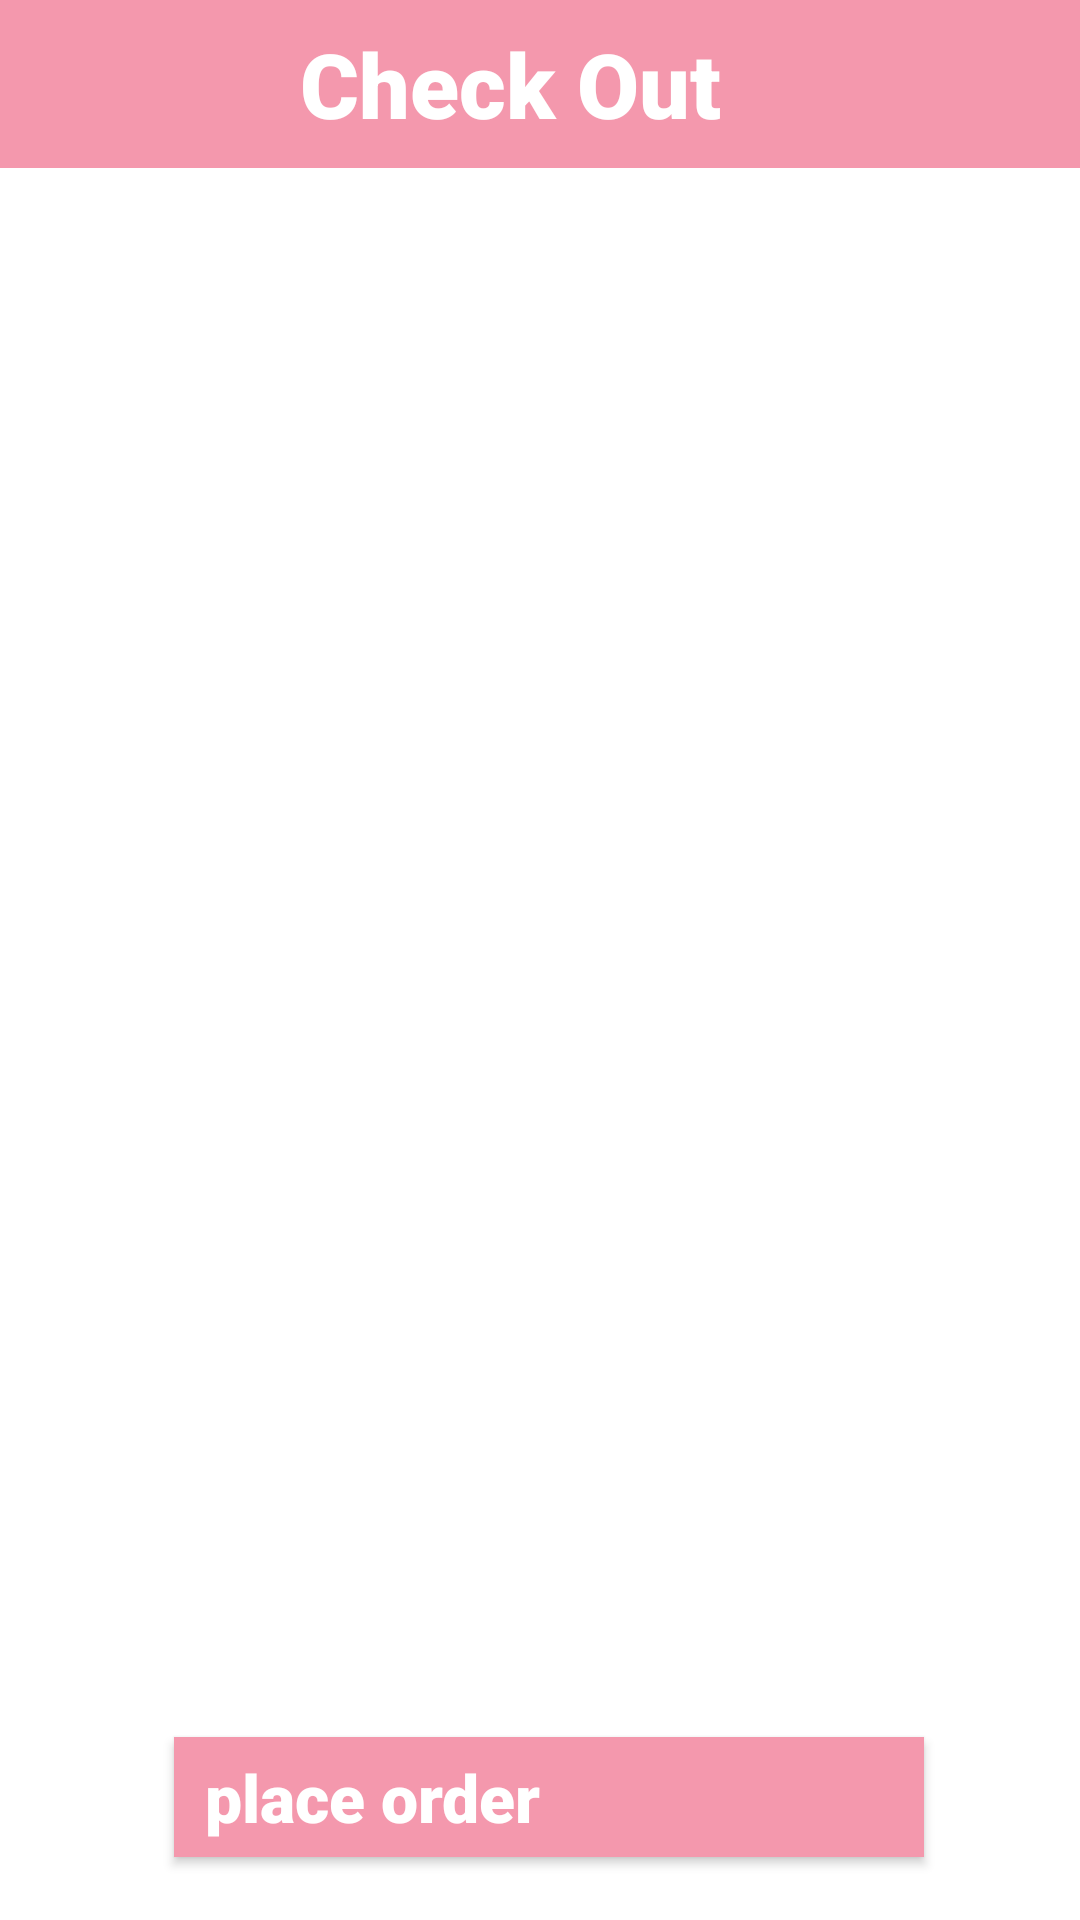

Produce the Android XML layout that renders to this screen, including the resource entries it uses.
<!-- AndroidManifest.xml: application theme Theme.Add_to_cart -->
<!-- res/layout/activity_cart.xml -->
<?xml version="1.0" encoding="utf-8"?>
<RelativeLayout xmlns:android="http://schemas.android.com/apk/res/android"
    xmlns:tools="http://schemas.android.com/tools"
    android:layout_width="match_parent"
    android:layout_height="match_parent"
    xmlns:app="http://schemas.android.com/apk/res-auto"
    tools:context=".MainActivity"
    android:id="@+id/mainlayout"
    android:background="@color/white">

    <LinearLayout
        android:id="@+id/panel"
        android:background="#F498AD"
        android:orientation="horizontal"
        android:layout_width="match_parent"
        android:layout_height="?android:attr/actionBarSize">

        <ImageView
            android:id="@+id/btnBack"
            android:layout_width="wrap_content"
            android:layout_height="wrap_content"
            android:src="@drawable/ic_baseline_arrow_back_24"
            android:layout_gravity="start|center_vertical"
            android:tint="@color/black"
            tools:ignore="UseAppTint" />

        <TextView
            android:id="@+id/txt_cart"
            android:layout_width="wrap_content"
            android:layout_height="wrap_content"
            android:layout_gravity="center_vertical"
            android:gravity="center"
            android:layout_marginLeft="100dp"
            android:text="Check Out"
            android:textSize="30sp"
            android:textStyle="bold"
            android:fontFamily="sans-serif-black"
            android:textColor="@color/white"/>
    </LinearLayout>


    <androidx.recyclerview.widget.RecyclerView
        android:id="@+id/cart_recycler"
        android:layout_width="match_parent"
        android:layout_height="match_parent"
        android:layout_below="@+id/panel"
        android:layout_alignParentStart="true"
        android:layout_alignParentBottom="true"
        android:layout_marginStart="-4dp"
        android:layout_marginTop="2dp"
        android:layout_marginBottom="-2dp"
        android:padding="10dp" />

    <LinearLayout
        android:id="@+id/panel_btn"
        android:layout_width="250dp"
        android:layout_height="40dp"
        android:layout_alignParentStart="true"
        android:layout_alignParentBottom="true"
        android:layout_centerHorizontal="true"
        android:layout_marginStart="58dp"
        android:layout_marginTop="400dp"
        android:layout_marginBottom="21dp"
        android:background="#F498AD"
        android:orientation="horizontal"
        android:elevation="@dimen/cardview_default_radius">

        <ImageView
            android:id="@+id/txt_next"
            android:layout_width="wrap_content"
            android:layout_height="wrap_content"
            android:layout_gravity="center_vertical"
            android:layout_marginLeft="210dp"
            android:gravity="center"
            android:src="@drawable/ic_baseline_navigate_next_24"
            app:tint="@color/black" />

        <TextView
            android:layout_width="wrap_content"
            android:layout_height="wrap_content"
            android:layout_gravity="center"
            android:layout_marginStart="-200dp"
            android:fontFamily="sans-serif-black"
            android:text="place order"
            android:textColor="@color/white"
            android:textSize="22sp"
            android:textStyle="bold" />
    </LinearLayout>
</RelativeLayout>
<!-- resources referenced by this layout -->
<resources>
  <color name="black">#FF000000</color>
  <color name="white">#FFFFFFFF</color>
  <style name="Theme.Add_to_cart" parent="Theme.MaterialComponents.DayNight.NoActionBar">
          
          <item name="colorPrimary">@color/purple_500</item>
          <item name="colorPrimaryVariant">@color/purple_700</item>
          <item name="colorOnPrimary">@color/white</item>
          
          <item name="colorSecondary">@color/teal_200</item>
          <item name="colorSecondaryVariant">@color/teal_700</item>
          <item name="colorOnSecondary">@color/black</item>
          
          <item name="android:statusBarColor" tools:targetApi="l">?attr/colorPrimaryVariant</item>
          
      </style>
  <color name="purple_500">#FF6200EE</color>
  <color name="purple_700">#FF3700B3</color>
  <color name="teal_200">#FF03DAC5</color>
  <color name="teal_700">#FF018786</color>
</resources>
